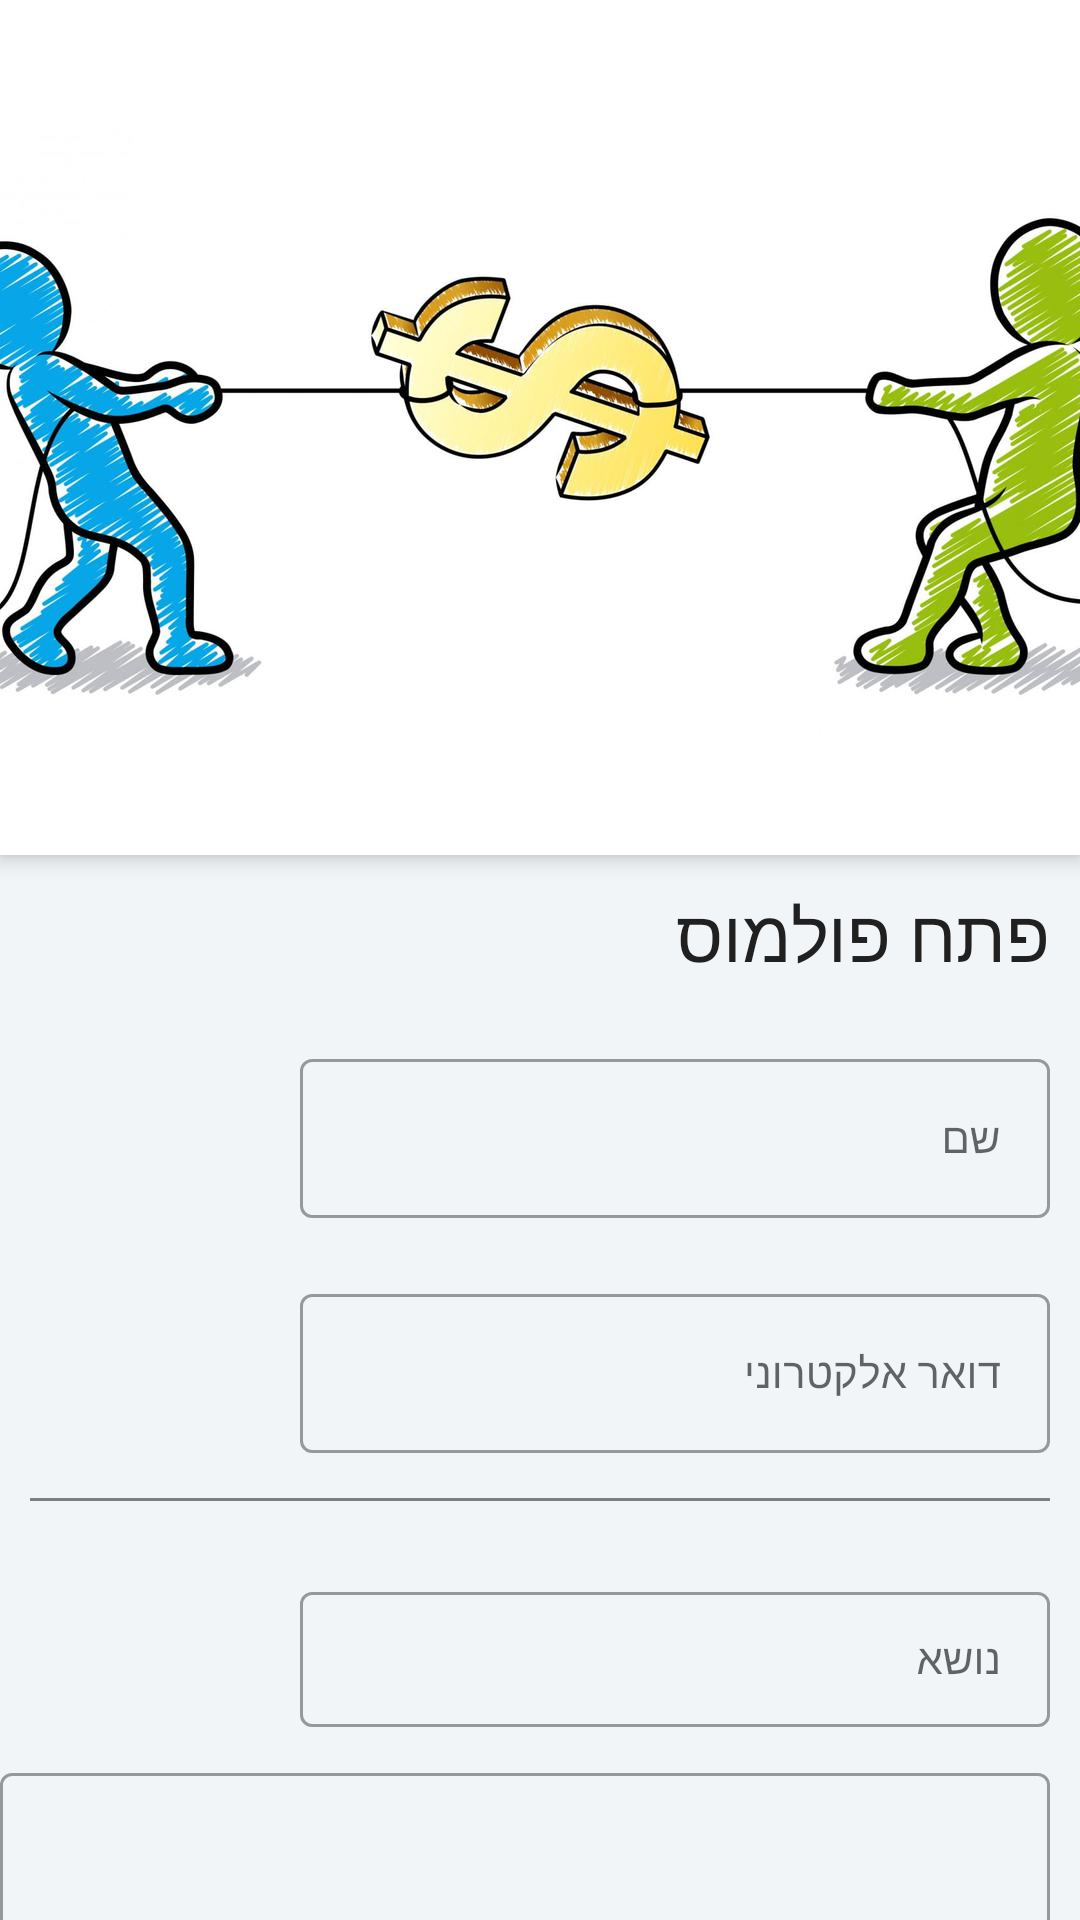

The Android layout XML behind this screen, and the referenced resources:
<!-- AndroidManifest.xml: application theme AppTheme -->
<!-- res/layout/activity_dispute.xml -->
<?xml version="1.0" encoding="utf-8"?>
<androidx.coordinatorlayout.widget.CoordinatorLayout
    xmlns:android="http://schemas.android.com/apk/res/android"
    xmlns:app="http://schemas.android.com/apk/res-auto"
    xmlns:tools="http://schemas.android.com/tools"
    android:id="@+id/coordinatorLayout"
    android:layout_width="match_parent"
    android:layout_height="match_parent"
    android:fitsSystemWindows="true">

    <com.google.android.material.appbar.AppBarLayout
        android:id="@+id/appBarLayout"
        android:layout_width="match_parent"
        android:layout_height="wrap_content"
        android:fitsSystemWindows="true">

        <com.google.android.material.appbar.CollapsingToolbarLayout
            android:id="@+id/clpsToolbarLayout"
            android:layout_width="match_parent"
            android:layout_height="wrap_content"
            android:minHeight="?attr/actionBarSize"
            app:contentScrim="@color/white"
            app:statusBarScrim="@color/white"
            app:layout_scrollFlags="scroll|enterAlways">

            <ImageView
                android:layout_width="match_parent"
                android:layout_height="match_parent"
                android:src="@drawable/dispute"
                android:scaleType="centerCrop"
                android:contentDescription="@string/open_dispute"
                app:layout_collapseMode="parallax"/>


        </com.google.android.material.appbar.CollapsingToolbarLayout>
    </com.google.android.material.appbar.AppBarLayout>

    <androidx.core.widget.NestedScrollView
        android:layout_width="match_parent"
        android:layout_height="wrap_content"
        app:layout_behavior="com.google.android.material.appbar.AppBarLayout$ScrollingViewBehavior">

        <LinearLayout
            android:layout_width="match_parent"
            android:layout_height="wrap_content"
            android:orientation="vertical"
            android:focusableInTouchMode="true"
            android:focusable="true"
            android:paddingBottom="40dp">

            <TextView
                android:layout_width="wrap_content"
                android:layout_height="wrap_content"
                android:text="@string/open_dispute"
                android:textAppearance="@style/TextAppearance.MaterialComponents.Headline5"
                android:layout_marginTop="10dp"
                android:layout_marginStart="10dp"
                android:layout_marginEnd="10dp"/>

            <com.google.android.material.textfield.TextInputLayout
                style="@style/Widget.MaterialComponents.TextInputLayout.OutlinedBox"
                android:id="@+id/nameLayout"
                android:layout_width="250dp"
                android:layout_height="wrap_content"
                android:hint="@string/name"
                app:endIconMode="clear_text"
                android:layout_marginTop="20dp"
                android:layout_marginStart="10dp"
                android:layout_marginEnd="10dp"
                app:startIconDrawable="@drawable/ic_baseline_person_outline_24">

                <com.google.android.material.textfield.TextInputEditText
                    android:id="@+id/etName"
                    android:layout_width="match_parent"
                    android:layout_height="match_parent"
                    android:inputType="text"
                    android:maxLines="1"
                    android:textColorHint="@color/gray600"
                    android:textSize="14sp"
                    android:imeOptions="actionNext"/>
            </com.google.android.material.textfield.TextInputLayout>

            <com.google.android.material.textfield.TextInputLayout
                style="@style/Widget.MaterialComponents.TextInputLayout.OutlinedBox"
                android:id="@+id/emailLayout"
                android:layout_width="250dp"
                android:layout_height="wrap_content"
                android:hint="@string/email"
                app:endIconMode="clear_text"
                android:layout_marginTop="20dp"
                android:layout_marginStart="10dp"
                android:layout_marginEnd="10dp"
                app:startIconDrawable="@drawable/ic_outline_email_24">

                <com.google.android.material.textfield.TextInputEditText
                    android:id="@+id/etEmail"
                    android:layout_width="match_parent"
                    android:layout_height="match_parent"
                    android:inputType="text"
                    android:maxLines="1"
                    android:textColorHint="@color/gray600"
                    android:textSize="14sp"
                    android:imeOptions="actionNext"/>
            </com.google.android.material.textfield.TextInputLayout>

            <View
                android:layout_width="match_parent"
                android:layout_height="1dp"
                android:background="@color/gray600"
                android:layout_marginStart="10dp"
                android:layout_marginEnd="10dp"
                android:layout_marginTop="15dp"
                android:layout_marginBottom="15dp"/>

            <com.google.android.material.textfield.TextInputLayout
                style="@style/Widget.MaterialComponents.TextInputLayout.OutlinedBox.Dense"
                android:id="@+id/subjectLayout"
                android:layout_width="250dp"
                android:layout_height="wrap_content"
                android:hint="@string/subject"
                app:endIconMode="clear_text"
                android:layout_marginTop="10dp"
                android:layout_marginStart="10dp"
                android:layout_marginEnd="10dp"
                app:startIconDrawable="@drawable/ic_outline_email_24">

                <com.google.android.material.textfield.TextInputEditText
                    android:id="@+id/etSubject"
                    android:layout_width="match_parent"
                    android:layout_height="match_parent"
                    android:inputType="text"
                    android:maxLines="1"
                    android:textColorHint="@color/gray600"
                    android:textSize="14sp"
                    android:imeOptions="actionNext"/>
            </com.google.android.material.textfield.TextInputLayout>

            <com.google.android.material.textfield.TextInputLayout
                style="@style/Widget.MaterialComponents.TextInputLayout.OutlinedBox"
                android:id="@+id/contentLayout"
                android:layout_width="350dp"
                android:layout_height="250dp"
                android:hint="@string/dispute_content"
                app:endIconMode="clear_text"
                android:layout_marginTop="10dp"
                android:layout_marginStart="10dp"
                android:layout_marginEnd="10dp"
                app:startIconDrawable="@drawable/ic_outline_email_24">

                <com.google.android.material.textfield.TextInputEditText
                    android:id="@+id/etContent"
                    android:layout_width="match_parent"
                    android:layout_height="match_parent"
                    android:inputType="textMultiLine"
                    android:textColorHint="@color/gray600"
                    android:textSize="14sp"
                    android:imeOptions="actionDone"/>
            </com.google.android.material.textfield.TextInputLayout>

            <ImageButton
                android:id="@+id/ivImgAttachment"
                android:layout_width="100dp"
                android:layout_height="100dp"
                android:layout_marginTop="10dp"
                android:src="@drawable/ic_outline_photo_camera_24"/>

            <Button
                android:id="@+id/sendBtn"
                android:focusable="true"
                android:focusableInTouchMode="true"
                android:layout_width="wrap_content"
                android:layout_height="wrap_content"
                android:text="@string/send"
                android:layout_marginTop="30dp"/>
        </LinearLayout>
    </androidx.core.widget.NestedScrollView>
</androidx.coordinatorlayout.widget.CoordinatorLayout>
<!-- resources referenced by this layout -->
<resources>
  <color name="gray600">#FF7F7F7F</color>
  <color name="white">#FFF</color>
  <!-- drawable dispute: jpg bitmap (drawable-hdpi, 26164 bytes) -->
  <string name="dispute_content">"במה תרצה לדון ? "</string>
  <string name="email">דואר אלקטרוני</string>
  <string name="name">שם</string>
  <string name="open_dispute">פתח פולמוס</string>
  <string name="send">שלח</string>
  <string name="subject">נושא</string>
  <style name="AppTheme" parent="Theme.MaterialComponents.DayNight.NoActionBar">
  
          
          <item name="colorPrimary">@color/mid_blue</item>
          
          <item name="colorPrimaryVariant">@color/dark_blue</item>
          
          <item name="colorOnPrimary">@color/light_blue</item>
  
  
          
          <item name="colorSecondary">@color/mid_cyan</item>
          
          <item name="colorSecondaryVariant">@color/dark_cyan</item>
          
          <item name="colorOnSecondary">@color/light_cyan</item>
  
  
          <item name="android:colorBackground">@color/gray50</item>
          <item name="android:layoutDirection">rtl</item>
      </style>
  <color name="mid_blue">#2196f3</color>
  <color name="dark_blue">#0069c0</color>
  <color name="light_blue">#6ec6ff</color>
  <color name="mid_cyan">#00bcd4</color>
  <color name="dark_cyan">#008ba3</color>
  <color name="light_cyan">#62efff</color>
  <color name="gray50">#FFF2F5F8</color>
</resources>
